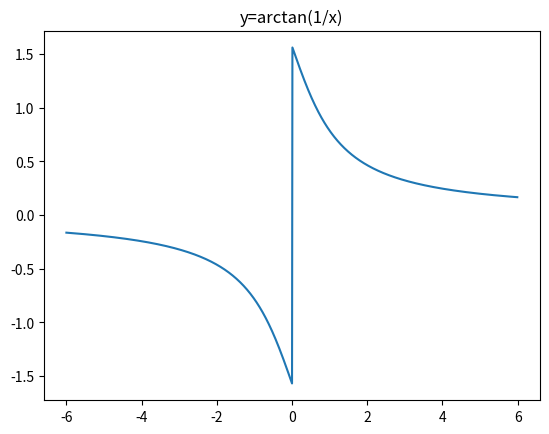

The script that saved this image:
import matplotlib.pyplot as plt
import numpy as np
import sympy as sp

# 求函数 y=arctan(1/x) 的左右极限
x = sp.Symbol('x')
fr = sp.atan(1 / x)
xl = sp.limit(fr, x, 0, dir='-')
xr = sp.limit(fr, x, 0, dir='+')
print('%s 左极限是：%s' % (str(fr), str(xl)))
print('%s 右极限是：%s' % (str(fr), str(xr)))
# 绘制函数 y=arctan(1/x) 的图像
x = np.arange(-6, 6, 0.01)
y = np.arctan(1 / x)
plt.title('y=arctan(1/x)')
plt.plot(x, y)
plt.show()

from math import *

print(cos(4))
